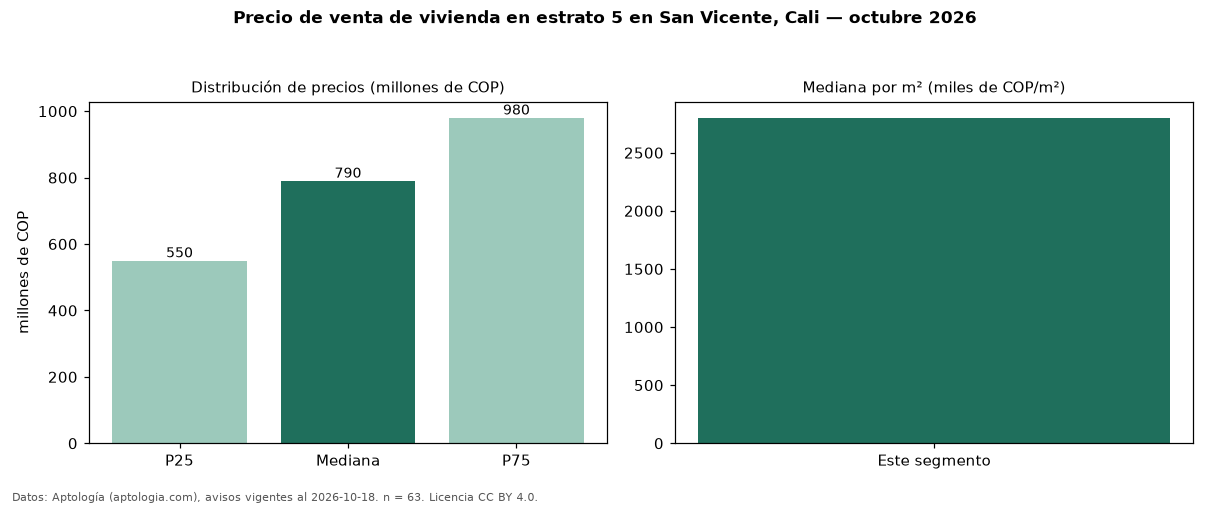

Data behind this chart, as committed beside it:
seccion, metrica, valor, moneda, n
precio, p25, 550000000, COP, 63
precio, mediana, 790000000, COP, 63
precio, p75, 980000000, COP, 63
precio, minimo, 135000000, COP, 63
precio, maximo, 2900000000, COP, 63
m2, mediana_precio_m2, 2800000, COP, 57
m2, area_mediana_m2, 274.0, m2, 57
admin, mediana_admin_mes, 953800, COP, 18
banos, mediana_banos, 4.0, , 
parqueadero, pct_con_parqueadero, 92.7, %, 55
estrato, estrato_mas_frecuente, 5, , 63
habitaciones, 3+, 800000000, COP, 55
fuente, fecha_datos, 2026-10-18, , 
fuente, atribucion, https://www.aptologia.com/venta/cali/san…, , 
fuente, licencia, CC BY 4.0, , 
